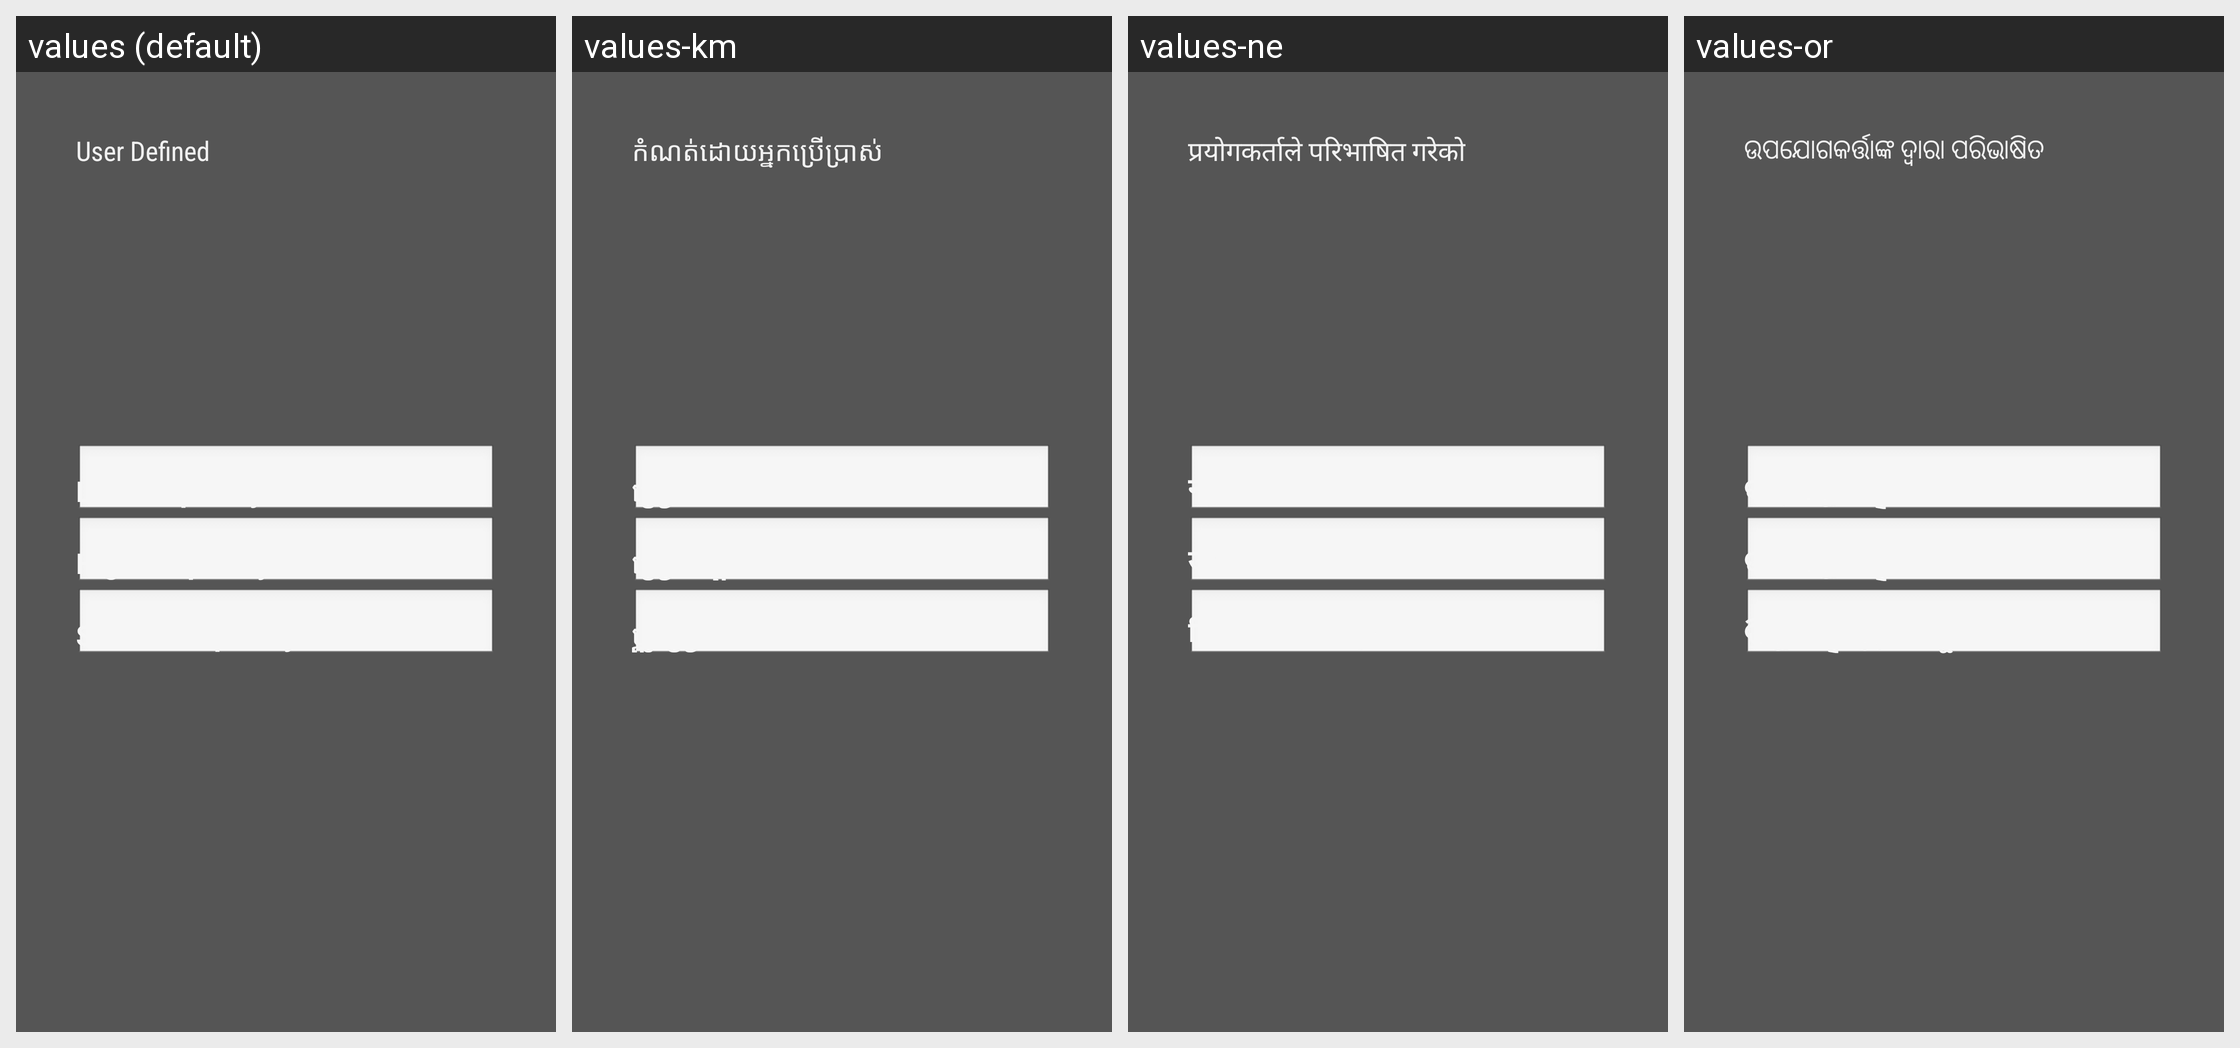

The same Android screen rendered under several of its app's locales, left to right. List the strings drawn on it with the default value and each locale's translation.
Android screen res/layout/lnb_edittext_activity.xml rendered under 4 locales, left to right: values (default), values-km, values-ne, values-or. Device: Nexus 5 (rendered at 1080×1920; each locale shown at half size, 540×960, under a caption strip naming it); theme android:Theme.Translucent.NoTitleBar.Fullscreen.
Other locales in the repository, not shown: values-af, values-am, values-ar, values-as, values-az, values-be, values-bg, values-bn, values-bs, values-ca, values-cs, values-da, values-de, values-el, values-en-rCA, values-en-rGB, values-en-rIN, values-en-rXC, values-es, values-es-rUS, values-et, values-eu, values-fa, values-fi, values-fr, values-fr-rCA, values-gl, values-gu, values-he, values-hi, values-hr, values-hu, values-hy, values-in, values-is, values-it, values-iw, values-ja, values-ka, values-kk, values-kn, values-ko, values-ky, values-lo, values-lt, values-lv, values-mi, values-mk, values-ml, values-mn, values-mr, values-ms, values-my, values-nb, values-nl, values-pa, values-pl, values-pt, values-pt-rPT, values-ro, values-ru, values-si, values-sk, values-sl, values-sq, values-sr, values-sv, values-sw, values-ta, values-te, values-th, values-tl, values-tr, values-uk, values-ur, values-uz, values-vi, values-zh-rCN, values-zh-rHK, values-zh-rTW, values-zu.
Strings drawn on this screen, with the default value and each locale's value (text and hints the layout hard-codes, and strings that could not be matched under every locale, appear in the picture but are not listed):

dvbs_band_freq_user_define
  values: User Defined
  values-km: កំណត់ដោយអ្នកប្រើប្រាស់
  values-ne: प्रयोगकर्ताले परिभाषित गरेको
  values-or: ଉପଯୋଗକର୍ତ୍ତାଙ୍କ ଦ୍ୱାରା ପରିଭାଷିତ

dvbs_satellite_detail_low_freq
  values: Low frequency
  values-km: ហ្វ្រេកង់​ទាប
  values-ne: न्यून फ्रिक्वेन्सी
  values-or: କମ୍ ଫ୍ରିକ୍ୟୁଏନ୍ସି

dvbs_satellite_detail_high_freq
  values: High frequency
  values-km: ហ្វ្រេកង់​ខ្ពស់
  values-ne: उच्च फ्रिक्वेन्सी
  values-or: ଉଚ୍ଚ ଫ୍ରିକ୍ୟୁଏନ୍ସି

dvbs_satellite_detail_switch_freq
  values: Switch frequency
  values-km: ប្ដូរ​ហ្វ្រេកង់
  values-ne: फ्रिक्वेन्सी बदल्नुहोस्
  values-or: ଫ୍ରିକ୍ୟୁଏନ୍ସି ସ୍ୱିଚ୍ କରନ୍ତୁ
